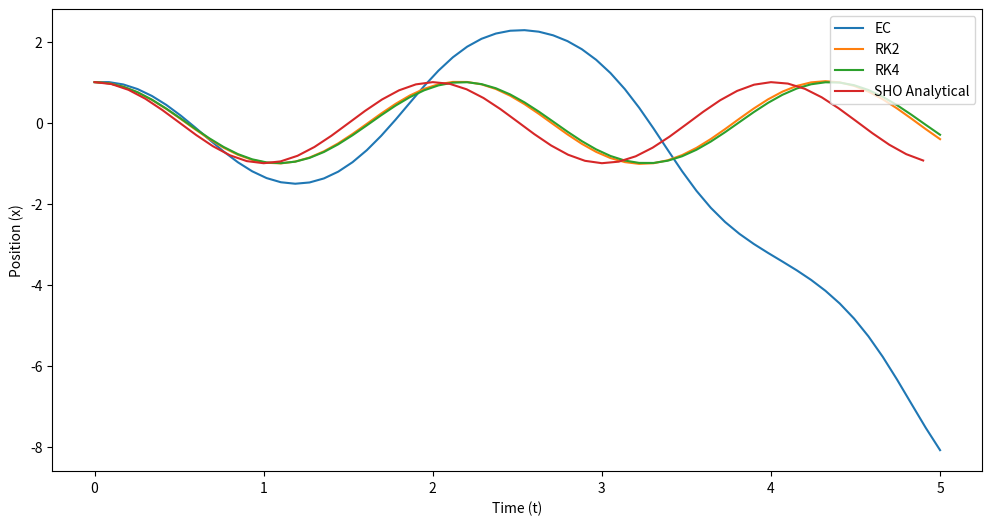
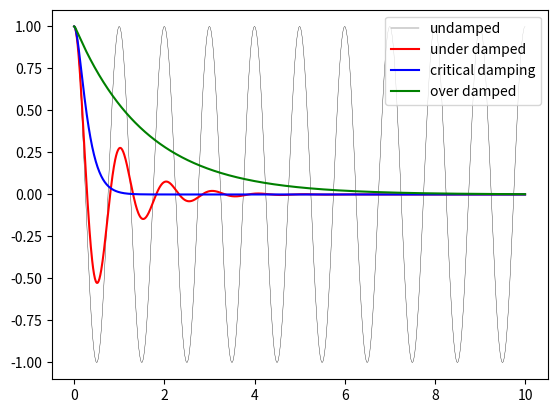

Here is the Python script that generated these plots, in order:
#!/usr/bin/env python
# coding: utf-8

# In[1]:


import numpy as np
import matplotlib.pyplot as plt


# # ODE Palooza
# 
# Y'all have worked with several different ODEs. We've learned that we can use phase space to investigate different potential families of solutions. We've learned how to read information from phase space for systems we are familiar with like a falling ball and the SHO. We've also learned how to use numerical integration to find trajectories of the system in time and in phase space. Today, you will investigate a new model.

# Models:
# 
# 1. The Damped Pendulum: $m\ddot{x} + b\dot{x} + kx = 0$ (Solved by unexplored below)
# 2. Anharmonic Oscillator (Symmetric) $m\ddot{x} + b\dot{x} + k_1 x + k_2 x^3 = 0$
# 3. Pursuit model: $\dot{A} = aA +bB; \dot{B} = cA+dB$
# 4. Double Well Potential: $\ddot{x} = x-x^3$
# 5. Van Der Pol Oscillator: $\dot{x}=y; \dot{y} = -x+y(1-x^2)$
# 6. Dipole Oscillator: $\dot{x} = 2xy; \dot{y} = y^2 - x^2$
# 6. Duffing Oscillator: $\ddot{x} + x + \epsilon x^3=0$

# In[2]:


def EC(y_arr, vy_arr, deltat, *args):
    '''EC performs an Euler Cromer integration for the model
    placed in the main loop. There are several checks in place
    to make sure that EC has what it needs before running.
    Think about these kinds fo checks when doing your work.
    
    We use argv to pass variable arguments to the derivative solver'''
    
    ## Make sure the arrays are clean and zeroed out to start 
    ## but we preserve any initial conditions that were set

    y0 = y_arr[0]
    vy0 = vy_arr[0]
    
    y_arr = np.zeros(len(y_arr))
    vy_arr = np.zeros(len(vy_arr))
    
    y_arr[0] = y0
    vy_arr[0] = vy0
    
    ## Another check: Make sure the arrays are the same size; else stop and raise error

    if len(y_arr) == len(vy_arr):
        
        ## Let's store the length of everything now that we know everything is the same length
        N = len(y_arr)
        
        ## We create the time array now and return it, there's no need to worry about that before now
        t_arr = np.linspace(0, N*deltat, N)
        
        ## The core of the EC algorithm
        ## For each point starting with the first and going to the last
        ## calculate the changes to the location and velocity 
        ## Add those changes to the original value and
        ## store that in the very next position in the arrays
        ## REPEAT UNTIL DONE
        
        for i in np.arange(0,len(y_arr)-1):
            
            ## ONLY THING CHANGED!!!!!
            dy_dt, dvy_dt = DeriveModel2ndOrder(y_arr[i], vy_arr[i], args)
            
            y_arr[i+1], vy_arr[i+1] = y_arr[i]+dy_dt*deltat, vy_arr[i]+dvy_dt*deltat
         
        ## Give us all that information we worked so hard for   
        return t_arr, y_arr, vy_arr
        
    else:
        
        print('Error: arrays mismatch size')

def RK2(y_arr, vy_arr, deltat, *args):
    '''RK2 performs an 2nd order Runge Kutta integration for the model
    placed in the main loop. There are several checks in place
    to make sure that RK2 has what it needs before running.
    Think about these kinds fo checks when doing your work.'''
    
    ## Make sure the arrays are clean and zeroed out to start 
    ## but we preserve any initial conditions that were set

    y0 = y_arr[0]
    vy0 = vy_arr[0]
    
    y_arr = np.zeros(len(y_arr))
    vy_arr = np.zeros(len(vy_arr))
    
    y_arr[0] = y0
    vy_arr[0] = vy0
    
    ## Another check: Make sure the arrays are the same size; else stop and raise error

    if len(y_arr) == len(vy_arr):
        
        ## Let's store the length of everything now that we know everything is the same length
        N = len(y_arr)
        
        ## We create the time array now and return it, there's no need to worry about that before now
        t_arr = np.linspace(0, N*deltat, N)
        
        
        ## The core of the RK algorithm
        ## For each point starting with the first and going to the last
        ## calculate the changes to the location and velocity 
        ## Add those changes to the original value and
        ## store that in the very next position in the arrays
        ## REPEAT UNTIL DONE
        
        for i in np.arange(0,len(y_arr)-1):
            
            ## It's two steps now
            k1_y, k1_vy = DeriveModel2ndOrder(y_arr[i], vy_arr[i], args)
            k1_y, k1_vy = k1_y*deltat, k1_vy*deltat   ## DONT FORGET THE DELTAT FOR THESE LIKE I DID FOR AN HOUR!!!!
            
            k2_y, k2_vy = DeriveModel2ndOrder(y_arr[i]+0.5*k1_y, vy_arr[i]+0.5*k1_vy, args)
            
            y_arr[i+1], vy_arr[i+1] = y_arr[i]+k2_y*deltat, vy_arr[i]+k2_vy*deltat
         
        ## Give us all that information we worked so hard for   
        return t_arr, y_arr, vy_arr
        
    else:
        
        print('Error: arrays mismatch size')
        
def RK4(y_arr, vy_arr, deltat, *args):
    '''RK4 performs an 4th order Runge Kutta integration for the model
    placed in the main loop. There are several checks in place
    to make sure that RK4 has what it needs before running.
    Think about these kinds fo checks when doing your work.'''
    
    ## Make sure the arrays are clean and zeroed out to start 
    ## but we preserve any initial conditions that were set

    y0 = y_arr[0]
    vy0 = vy_arr[0]
    
    y_arr = np.zeros(len(y_arr))
    vy_arr = np.zeros(len(vy_arr))
    
    y_arr[0] = y0
    vy_arr[0] = vy0
    
    ## Another check: Make sure the arrays are the same size; else stop and raise error

    if len(y_arr) == len(vy_arr):
        
        ## Let's store the length of everything now that we know everything is the same length
        N = len(y_arr)
        
        ## We create the time array now and return it, there's no need to worry about that before now
        t_arr = np.linspace(0, N*deltat, N)
        
        
        ## The core of the RK algorithm
        ## For each point starting with the first and going to the last
        ## calculate the changes to the location and velocity 
        ## Add those changes to the original value and
        ## store that in the very next position in the arrays
        ## REPEAT UNTIL DONE
        
        for i in np.arange(0,len(y_arr)-1):
            
            ## It's four steps now
            k1_y, k1_vy = DeriveModel2ndOrder(y_arr[i], vy_arr[i], args)
            k1_y, k1_vy = k1_y*deltat, k1_vy*deltat   ## DONT FORGET THE DELTAT FOR THESE LIKE I DID FOR AN HOUR!!!!
            
            k2_y, k2_vy = DeriveModel2ndOrder(y_arr[i]+0.5*k1_y, vy_arr[i]+0.5*k1_vy, args)
            k2_y, k2_vy = k2_y*deltat, k2_vy*deltat   ## DONT FORGET THE DELTAT FOR THESE LIKE I DID FOR AN HOUR!!!!
            
            k3_y, k3_vy = DeriveModel2ndOrder(y_arr[i]+0.5*k2_y, vy_arr[i]+0.5*k2_vy, args)
            k3_y, k3_vy = k3_y*deltat, k3_vy*deltat   ## DONT FORGET THE DELTAT FOR THESE LIKE I DID FOR AN HOUR!!!!
            
            k4_y, k4_vy = DeriveModel2ndOrder(y_arr[i]+k3_y, vy_arr[i]+k3_vy, args)
            k4_y, k4_vy = k4_y*deltat, k4_vy*deltat   ## DONT FORGET THE DELTAT FOR THESE LIKE I DID FOR AN HOUR!!!!
            
            y_arr[i+1], vy_arr[i+1] = y_arr[i]+(1.0/6)*(k1_y+2*k2_y+2*k3_y+k4_y), vy_arr[i]+(1.0/6)*(k1_vy+2*k2_vy+2*k3_vy+k4_vy)
         
        ## Give us all that information we worked so hard for   
        return t_arr, y_arr, vy_arr
        
    else:
        
        print('Error: arrays mismatch size')
    


# In[3]:


def DeriveModel2ndOrder(x, vx, *args):
    '''DeriveModel2ndOrder can be a general solver 
    where it takes an array of values for the DiffyQ
    and any arguments that you decide to use. Two examples appear below.
    
    Returns dx_dt and dvx_dt in that order'''
    
    ## Compute the changes; the notation is derviative of thing
    ## underscore with respect to variable, so dvy_dt means
    ## derivative of vy with respect to t
    model = 2
    
    if model == 1:
            
        ## SHO with g and l as parameters
        dvx_dt = -args[0][0]/args[0][1]*x  ## Here we make note that the order of the arguments matters
        dx_dt = vx

    elif model == 2:
        
        ## LAP with g and l as parameters
        dvx_dt = -args[0][0]/args[0][1]*np.sin(x) ## Here we make note that the order of the arguments matters
        dx_dt = vx
        
    
    ## Returns position change/dt then velocity change/dt
    return dx_dt, dvx_dt


# In[4]:


## Setup time

t0 = 0
tf = 5
N = 60
deltat = (tf-t0)/N

## Setup parameters (feel free to adjust)
g = 9.8
l = 1

## Create arrays for the anaylsis
x_arr_EC = np.zeros(N)
vx_arr_EC = np.zeros(N)
x_arr_RK2 = np.zeros(N)
vx_arr_RK2 = np.zeros(N)
x_arr_RK4 = np.zeros(N)
vx_arr_RK4 = np.zeros(N)

x0 = 1
vx0 = 0

x_arr_EC[0] = x0
x_arr_RK2[0] = x0
x_arr_RK4[0] = x0


## Run our code
t_arr_EC, x_arr_EC, vx_arr_EC = EC(x_arr_EC, vx_arr_EC, deltat, g, l, t0)
t_arr_RK2, x_arr_RK2, vx_arr_RK2 = RK2(x_arr_RK2, vx_arr_RK2, deltat,  g, l, t0)
t_arr_RK4, x_arr_RK4, vx_arr_RK4 = RK4(x_arr_RK4, vx_arr_RK4, deltat,  g, l, t0)


## Plot figures
fig = plt.figure(figsize=(12,6))

plt.plot(t_arr_EC,x_arr_EC, label='EC')
plt.plot(t_arr_RK2,x_arr_RK2, label='RK2')
plt.plot(t_arr_RK4,x_arr_RK4, label='RK4')

t = np.arange(0,5,0.1)
plt.plot(t, x0*np.cos(np.sqrt(g/l)*t), label='SHO Analytical')

plt.xlabel('Time (t)')
plt.ylabel('Position (x)')
plt.legend(loc=1)


# In[5]:


from scipy.integrate import odeint

def dy(y, t, zeta, w0):
    
    x, p = y[0], y[1]
    
    dx = p
    dp = -2 * zeta * w0 * p - w0**2 * x
    
    return [dx, dp]


# In[6]:


# initial state
y0 = [1.0, 0.0]

# time coodinate to solve the ODE for
t = np.linspace(0, 10, 1000)
w0 = 2*np.pi*1.0


# In[7]:


# solve the ODE problem for three different values of the damping ratio

y1 = odeint(dy, y0, t, args=(0.0, w0)) # undamped
y2 = odeint(dy, y0, t, args=(0.2, w0)) # under damped
y3 = odeint(dy, y0, t, args=(1.0, w0)) # critial damping
y4 = odeint(dy, y0, t, args=(5.0, w0)) # over damped


# In[8]:


fig, ax = plt.subplots()
ax.plot(t, y1[:,0], 'k', label="undamped", linewidth=0.25)
ax.plot(t, y2[:,0], 'r', label="under damped")
ax.plot(t, y3[:,0], 'b', label=r"critical damping")
ax.plot(t, y4[:,0], 'g', label="over damped")
ax.legend(loc = 1);


# In[ ]:




